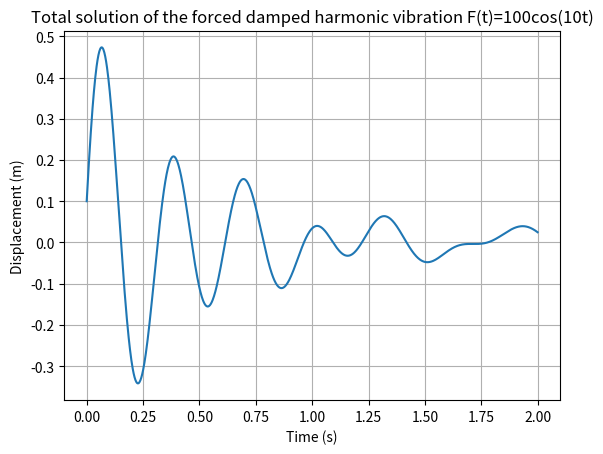
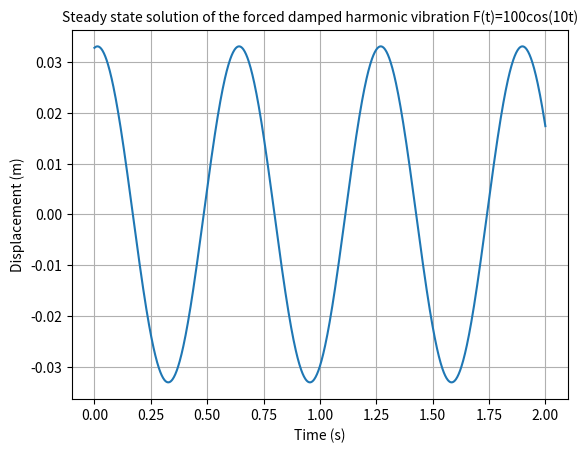
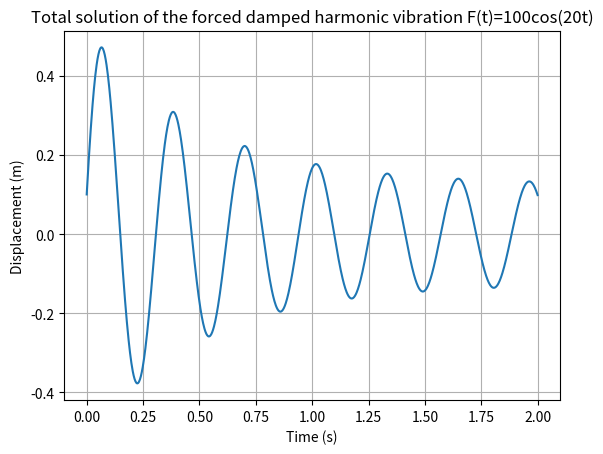
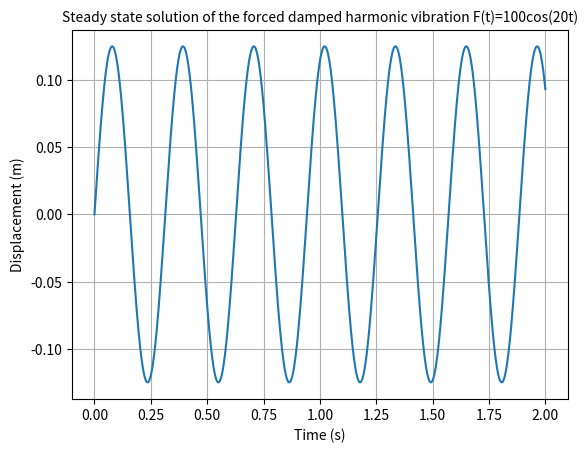

Generate these figures, in order, with matplotlib:
from matplotlib import pyplot as plt
import numpy as np
def charac_roots(m,k,c):
    #m = mass, k = spring constant, c = damping coefficient
    #returns the roots of the characteristic equation: lambda^2 + 2*lambda*c/m + k/m = 0
    roots = np.zeros(2,dtype=complex)
    roots[1] = (-c + np.emath.sqrt(c**2 - 4*m*k))/(2*m)
    roots[0] = (-c - np.emath.sqrt(c**2 - 4*m*k))/(2*m)
    return roots
def steady_state_prop(F0, k, m, c,force_freq):
    # F0 = initial force, k = spring constant, m = mass, c = damping coefficient, t = time
    # returns the steady state amplitude and phase angle
    X_steady=F0/np.sqrt((k-m*force_freq**2)**2+(c*force_freq)**2)#steady state amplitude
    if k-m*force_freq**2==0:#if the denominator is zero, we use the limit of the ratio as the phase angle
        phi_steady=np.pi/2
    else:
        phi_steady=np.arctan((c*force_freq)/(k-m*force_freq**2))#steady state phase angle
    return X_steady,phi_steady

def steady_state_soln(F0, k, m, c,force_freq,t):
    # F0 = initial force, k = spring constant, m = mass, c = damping coefficient, t = time
    # returns the steady state solution at time t
    [X_steady,phi_steady]=steady_state_prop(F0, k, m, c,force_freq)
    return X_steady*np.cos(force_freq*t-phi_steady)

def total_soln(F0, k, m, c,force_freq,t,x0,v0):
    # F0 = initial force, k = spring constant, m = mass, c = damping coefficient, t = time
    # returns the total force at time t
    roots = charac_roots(m,k,c)
    #we use code from question1.py to find the roots of the characteristic equation of the homogeneous equation : mx''+cx'+kx=0
    [X_steady,phi_steady]=steady_state_prop(F0, k, m, c,force_freq)
    if roots[0].imag != 0 and roots[1].imag != 0:#complex roots underdamped case
        '''we use the solution of the homogeneous equation x(t)=e^(lambda1t)(X_0cos(omega_d*t+phi_0))'''
        X_0=np.sqrt((x0-X_steady*np.cos(phi_steady))**2+((v0-X_steady*np.sin(phi_steady)*force_freq-roots[0].real*(x0-X_steady*np.cos(phi_steady)))/roots[0].imag)**2)

        if (roots[0].imag*(x0-X_steady*np.cos(phi_steady)))==0:#if the denominator is zero, we use tan-1(infinity)=pi/2 as the phase angle
            phi_0=np.pi/2
            return X_0*np.exp(roots[0].real*t)*np.sin(roots[0].imag*t)+X_steady*np.cos(force_freq*t-phi_steady)
        else:
            phi_0=np.arctan((v0-X_steady*np.sin(phi_steady)*force_freq-roots[0].real*(x0-X_steady*np.cos(phi_steady)))/(roots[0].imag*(x0-X_steady*np.cos(phi_steady))))
            return X_0*np.exp(roots[0].real*t)*np.cos(roots[0].imag*t-phi_0)+X_steady*np.cos(force_freq*t-phi_steady)
    else:
        return 0
    
def plot_soln(F0, k, m, c,force_freq,t,x0,v0,fignum):
    # F0 = initial force, k = spring constant, m = mass, c = damping coefficient, t = time, fignum = figure number, x0 = initial displacement, v0 = initial velocity
    # plots the total force at time t
    plt.figure(fignum+'total solution')
    plt.plot(t,total_soln(F0, k, m, c,force_freq,t,x0,v0))
    plt.xlabel('Time (s)')
    plt.ylabel('Displacement (m)')
    plt.title('Total solution of the forced damped harmonic vibration F(t)='+str(F0)+'cos('+str(force_freq)+'t)')
    plt.grid()
    plt.savefig(fignum+'total solution.png')
    plt.show()
    plt.figure(fignum+'steady state solution')
    plt.plot(t,steady_state_soln(F0, k, m, c,force_freq,t))
    plt.xlabel('Time (s)')
    plt.ylabel('Displacement (m)')
    plt.title('Steady state solution of the forced damped harmonic vibration F(t)='+str(F0)+'cos('+str(force_freq)+'t)',fontdict={'fontsize': 10})
    plt.grid()
    plt.savefig(fignum+'steady state solution.png')
    plt.show()

x0=0.1#initial displacement
v0=10#initial velocity
m=10#mass
k=4000#spring constant
c=40#damping coefficient
F0=100#Force amplitude
force_freq=[10,20]#frequency of the force
t=np.linspace(0,2,1000)#time
nfig=['2.1','2.2']
for i in range(2):
    plot_soln(F0, k, m, c,force_freq[i],t,x0,v0,nfig[i])





